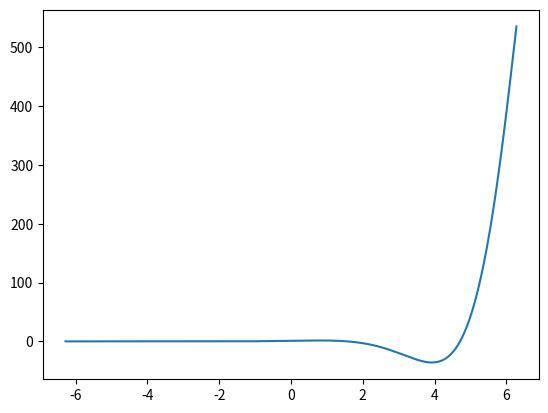

Python code for this plot:
import matplotlib.pyplot as plt
import numpy as np

def f(x):
    y = np.cos(x)*np.exp(x)
    return y

x = np.linspace(-2*np.pi, 2*np.pi, 1000)
y = f(x)

plt.figure(num=0)

plt.plot(x, y)
#plt.show()
plt.savefig("Assignment1.png")